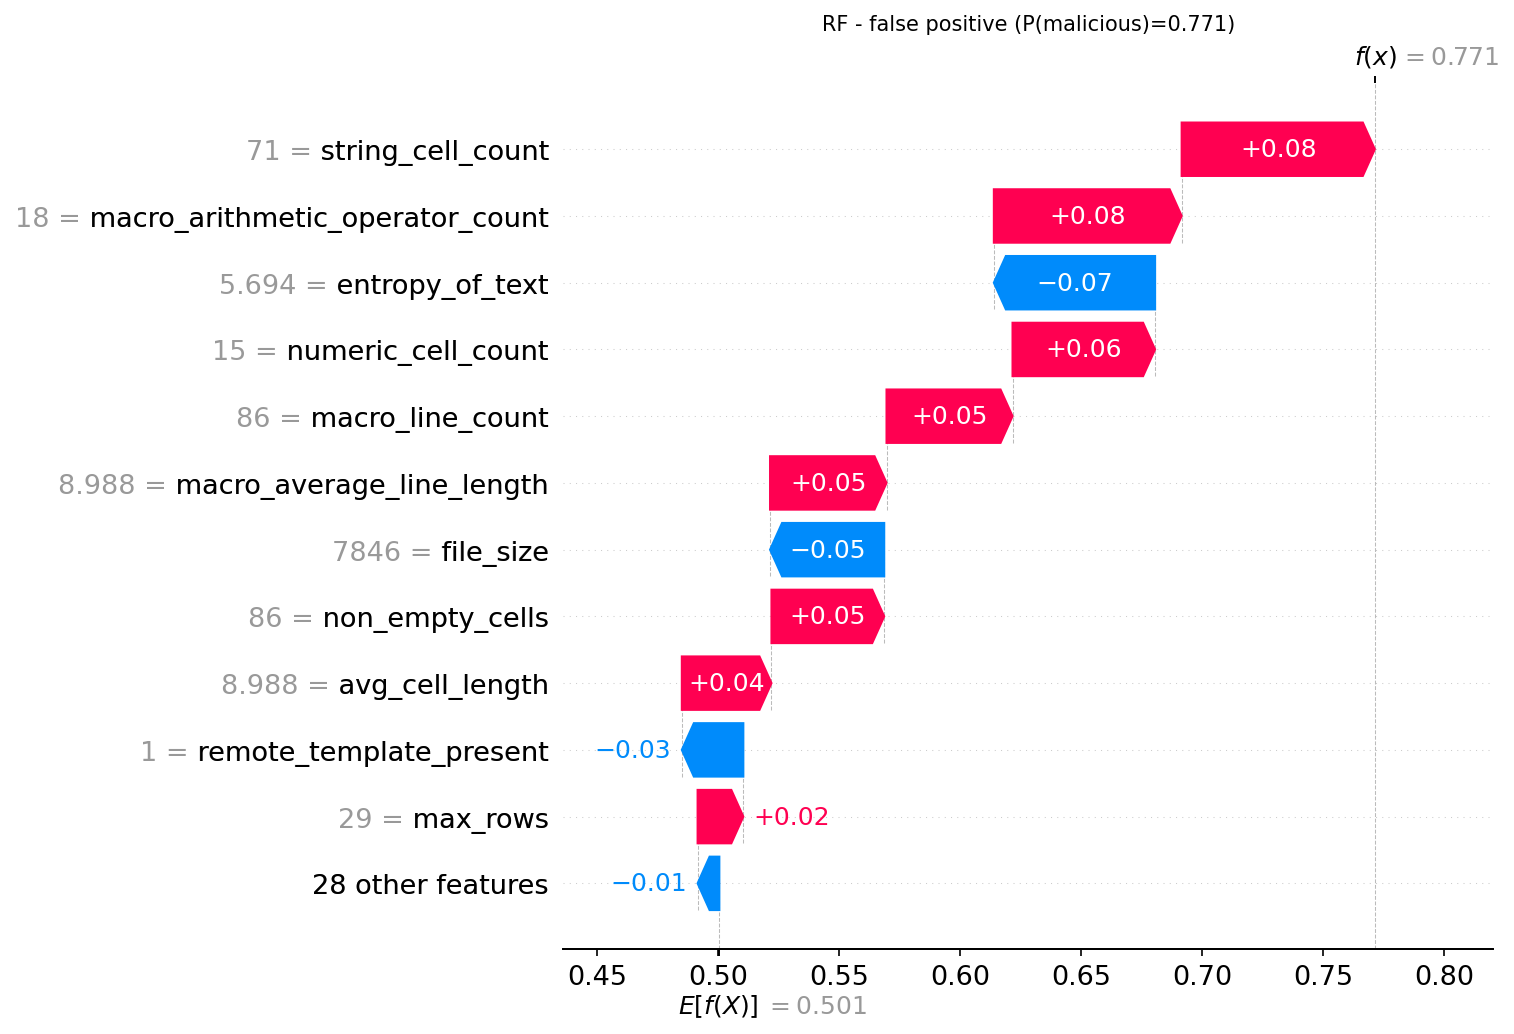

Source data for this figure (header and first rows):
actual, predicted, probability_malicious, feature, feature_value, shap_value
0, 1, 0.7713, string_cell_count, 71.0, 0.07978
0, 1, 0.7713, macro_arithmetic_operator_count, 18.0, 0.07756
0, 1, 0.7713, entropy_of_text, 5.694, -0.06658
0, 1, 0.7713, numeric_cell_count, 15.0, 0.05887
0, 1, 0.7713, macro_line_count, 86.0, 0.05204
0, 1, 0.7713, macro_average_line_length, 8.988, 0.0481
0, 1, 0.7713, file_size, 7846, -0.04714
0, 1, 0.7713, non_empty_cells, 86.0, 0.04656
0, 1, 0.7713, avg_cell_length, 8.988, 0.03702
0, 1, 0.7713, remote_template_present, 1.0, -0.02539
0, 1, 0.7713, max_rows, 29.0, 0.01888
0, 1, 0.7713, uses_file_api, 0.0, 0.01658
0, 1, 0.7713, macro_max_line_length, 28.0, -0.0165
0, 1, 0.7713, total_cells, 92.0, 0.01129
0, 1, 0.7713, macro_max_arithmetic_ops, 2.0, -0.004313
0, 1, 0.7713, rich_text_formatting_count, 0.0, -0.004116
0, 1, 0.7713, macro_count_parentheses, 0.0, -0.004043
0, 1, 0.7713, max_cols, 17.0, -0.003046
0, 1, 0.7713, macro_max_concat_ops, 0.0, -0.002505
0, 1, 0.7713, macro_concatenation_count, 0.0, -0.002189
0, 1, 0.7713, merged_cells_count, 0.0, -0.002122
0, 1, 0.7713, sheet_count, 4.0, 0.001805
0, 1, 0.7713, formula_count, 0.0, 0.001512
0, 1, 0.7713, empty_sheet_count, 0.0, -0.001125
0, 1, 0.7713, uses_process_api, 0.0, 0.0009885
0, 1, 0.7713, macro_count_assignments, 0.0, -0.0005441
0, 1, 0.7713, macro_max_string_literals, 0.0, -0.0004593
0, 1, 0.7713, macro_string_function_count, 0.0, -0.0001339
0, 1, 0.7713, uses_network_api, 0.0, -2.6955665298399534e-05
0, 1, 0.7713, base64_pattern_count, 0.0, -1.2051362182847202e-05
0, 1, 0.7713, named_ranges_count, 0.0, -5.79854640965908e-06
0, 1, 0.7713, hidden_sheets_count, 0.0, -5.032809659440718e-06
0, 1, 0.7713, hyperlink_count, 0.0, -8.734289526796897e-07
0, 1, 0.7713, macro_count, 0.0, -7.169240799661635e-07
0, 1, 0.7713, protected_sheets_count, 0.0, -1.1183580266333902e-07
0, 1, 0.7713, has_macro, 0.0, 0.0
0, 1, 0.7713, hex_pattern_count, 0.0, 0.0
0, 1, 0.7713, macro_procedure_count, 0.0, 0.0
0, 1, 0.7713, macro_comment_lines, 0.0, 0.0
